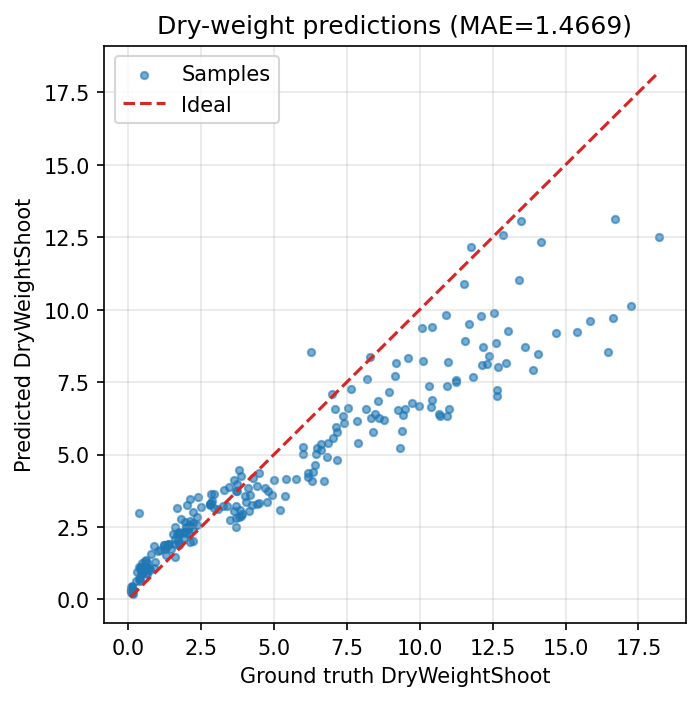

The table this chart was drawn from, first rows:
id, target, prediction, abs_error
348, 16.47, 8.531, 7.939
347, 17.24, 10.13, 7.113
345, 16.64, 9.725, 6.915
357, 15.84, 9.611, 6.229
359, 15.41, 9.23, 6.18
329, 13.9, 7.917, 5.983
350, 18.21, 12.52, 5.694
285, 12.65, 7.019, 5.631
361, 14.07, 8.471, 5.599
346, 14.69, 9.208, 5.482
287, 12.66, 7.227, 5.433
358, 13.61, 8.707, 4.903
298, 12.95, 8.169, 4.781
302, 12.68, 8.036, 4.644
366, 10.93, 6.322, 4.608
315, 11.0, 6.577, 4.423
318, 10.69, 6.332, 4.358
290, 10.67, 6.391, 4.279
263, 12.31, 8.142, 4.168
286, 11.84, 7.694, 4.146
244, 9.31, 5.21, 4.1
316, 12.13, 8.083, 4.047
311, 12.36, 8.404, 3.956
271, 12.62, 8.846, 3.774
319, 13.03, 9.272, 3.758
256, 10.38, 6.631, 3.749
299, 11.24, 7.517, 3.723
301, 11.26, 7.591, 3.669
253, 9.4, 5.81, 3.59
363, 16.71, 13.12, 3.588
313, 10.95, 7.366, 3.584
289, 10.43, 6.89, 3.54
272, 12.17, 8.706, 3.464
269, 9.98, 6.681, 3.299
300, 9.44, 6.35, 3.09
270, 9.75, 6.785, 2.965
265, 10.32, 7.361, 2.959
241, 9.48, 6.582, 2.898
375, 10.97, 8.188, 2.782
262, 9.24, 6.549, 2.691
325, 12.56, 9.903, 2.657
378, 8.41, 5.768, 2.642
321, 11.55, 8.916, 2.634
278, 6.71, 4.094, 2.616
163, 0.36, 2.97, 2.61
382, 8.77, 6.183, 2.587
368, 7.9, 5.388, 2.512
356, 13.42, 11.04, 2.381
225, 7.16, 4.796, 2.364
335, 12.11, 9.768, 2.342
246, 8.61, 6.279, 2.331
377, 6.28, 8.553, 2.273
197, 6.3, 4.086, 2.214
334, 11.69, 9.518, 2.172
237, 5.21, 3.092, 2.118
380, 8.34, 6.257, 2.083
260, 8.47, 6.409, 2.061
204, 6.33, 4.383, 1.947
227, 6.16, 4.222, 1.938
223, 6.82, 4.902, 1.918
... 170 more rows
